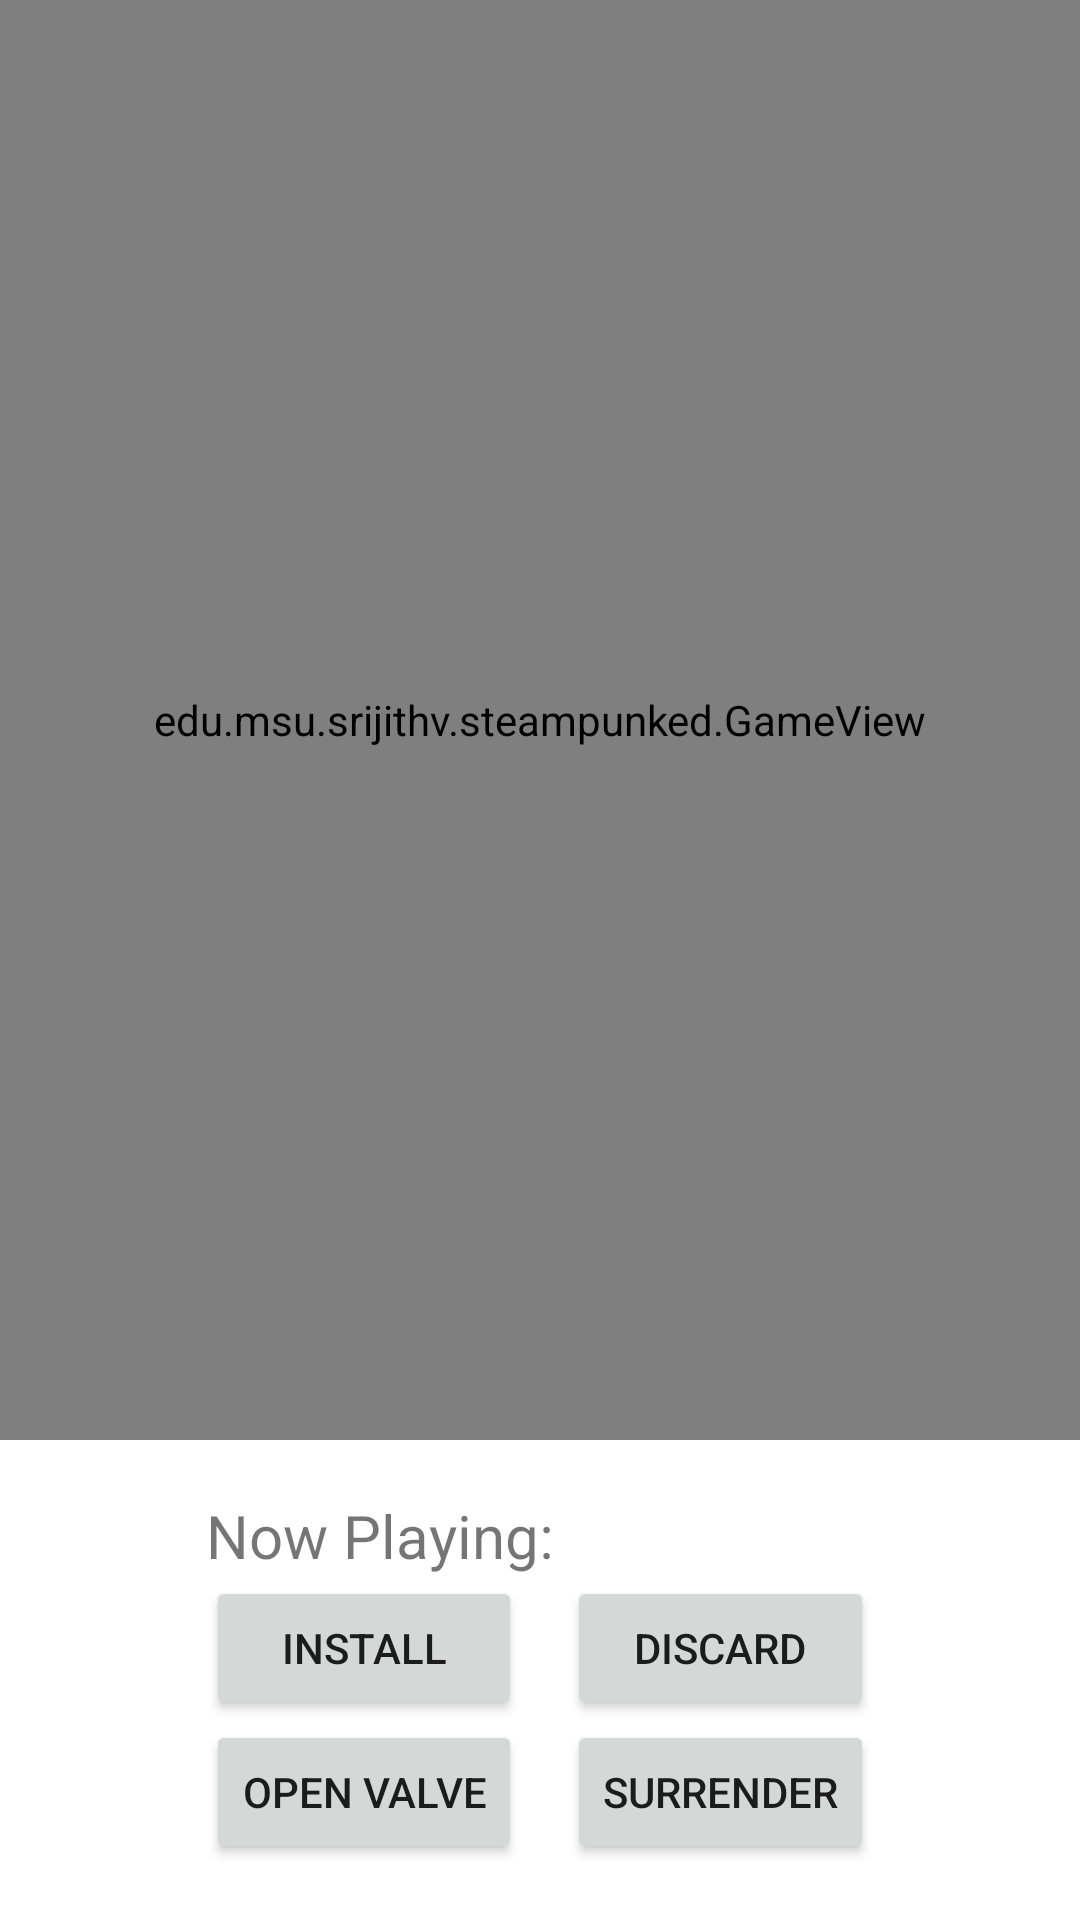

Write the Android layout XML for this screen, with the resource values it uses.
<!-- AndroidManifest.xml: application theme Theme.SteamPunked -->
<!-- res/layout/activity_game.xml -->
<?xml version="1.0" encoding="utf-8"?>
<LinearLayout xmlns:android="http://schemas.android.com/apk/res/android"
    xmlns:tools="http://schemas.android.com/tools"
    android:layout_width="match_parent"
    android:layout_height="match_parent"
    android:orientation="vertical"
    tools:context=".GameActivity">

    <view
        android:id="@+id/gameView"
        class="edu.msu.srijithv.steampunked.GameView"
        android:layout_width="match_parent"
        android:layout_height="0dp"
        android:layout_weight="3" />

    <RelativeLayout
        android:layout_width="match_parent"
        android:layout_height="0dp"
        android:layout_weight="1"
        android:gravity="center_horizontal|center_vertical">

        <TextView
            android:id="@+id/textView"
            android:layout_width="wrap_content"
            android:layout_height="wrap_content"
            android:layout_alignStart="@id/button2"
            android:text="@string/lbl_now_playing"
            android:textSize="20sp" />

        <TextView
            android:id="@+id/lbl_playerName"
            android:layout_width="wrap_content"
            android:layout_height="wrap_content"
            android:layout_alignBaseline="@id/textView"
            android:layout_alignEnd="@id/button5"
            android:layout_toEndOf="@id/textView"
            android:textSize="20sp" />

        <Button
            android:id="@+id/button2"
            android:layout_width="wrap_content"
            android:layout_height="wrap_content"

            android:layout_below="@id/textView"
            android:layout_alignStart="@id/button4"
            android:layout_alignEnd="@id/button4"
            android:onClick="onInstallClick"
            android:text="@string/btn_install" />

        <Button
            android:layout_width="wrap_content"
            android:layout_height="wrap_content"

            android:layout_alignBaseline="@id/button2"
            android:layout_alignStart="@id/button5"
            android:layout_alignEnd="@id/button5"
            android:layout_toEndOf="@id/button2"
            android:onClick="onDiscardClick"
            android:text="@string/btn_discard" />

        <Button
            android:id="@+id/button4"
            android:layout_width="wrap_content"
            android:layout_height="wrap_content"

            android:layout_below="@id/button2"
            android:onClick="onOpenValveClick"
            android:text="@string/btn_open_valve" />

        <Button
            android:id="@+id/button5"
            android:layout_width="wrap_content"
            android:layout_height="wrap_content"

            android:layout_alignBaseline="@id/button4"
            android:layout_centerVertical="true"
            android:layout_marginStart="15dp"
            android:layout_toEndOf="@id/button4"
            android:onClick="onSurrenderClick"
            android:text="@string/btn_surrender" />

    </RelativeLayout>
</LinearLayout>
<!-- resources referenced by this layout -->
<resources>
  <string name="btn_discard">Discard</string>
  <string name="btn_install">Install</string>
  <string name="btn_open_valve">Open Valve</string>
  <string name="btn_surrender">Surrender</string>
  <string name="lbl_now_playing">Now Playing:</string>
  <style name="Theme.SteamPunked" parent="Theme.MaterialComponents.DayNight.DarkActionBar">
          
          <item name="colorPrimary">@color/purple_500</item>
          <item name="colorPrimaryVariant">@color/purple_700</item>
          <item name="colorOnPrimary">@color/white</item>
          
          <item name="colorSecondary">@color/teal_200</item>
          <item name="colorSecondaryVariant">@color/teal_700</item>
          <item name="colorOnSecondary">@color/black</item>
          
          <item name="android:statusBarColor" tools:targetApi="l">?attr/colorPrimaryVariant</item>
          
          <item name="android:spinnerDropDownItemStyle">@style/mySpinnerItemStyle</item>
  
      </style>
  <style name="mySpinnerItemStyle" parent="@android:style/Widget.Holo.DropDownItem.Spinner">
          <item name="android:textSize">20sp</item>
      </style>
  <!-- not gathered from this repository: default colours our renderer supplied (Android Studio template values) -->
  <color name="purple_500">#FF6200EE</color>
  <color name="purple_700">#FF3700B3</color>
  <color name="teal_200">#FF03DAC5</color>
  <color name="teal_700">#FF018786</color>
  <color name="black">#FF000000</color>
  <color name="white">#FFFFFFFF</color>
</resources>
